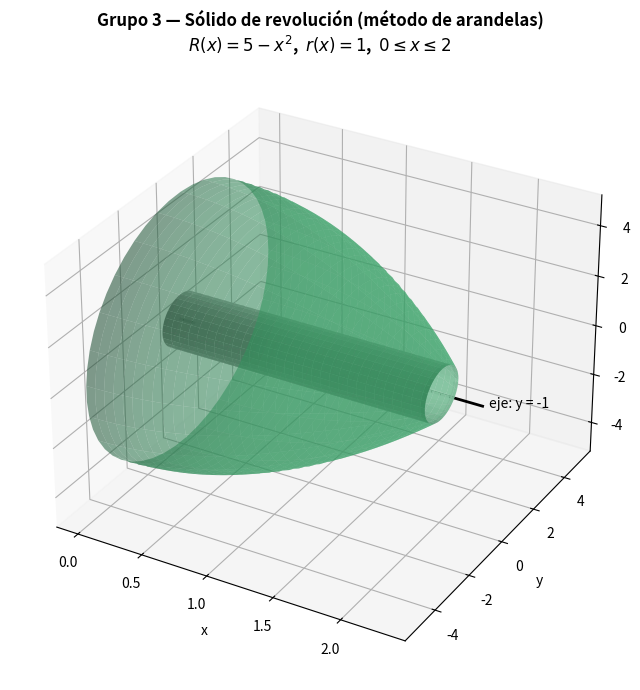

Source code (Python):
import numpy as np
import matplotlib.pyplot as plt
from mpl_toolkits.mplot3d import Axes3D 

fig = plt.figure(figsize=(8, 7))
ax = fig.add_subplot(111, projection='3d')

# x recorre el intervalo del ejercicio
x = np.linspace(0, 2, 60)
theta = np.linspace(0, 2*np.pi, 50)
X, T = np.meshgrid(x, theta)

R_ext = lambda x: 5 - x**2      
R_int = lambda x: np.ones_like(x) 

Rext, Rint = R_ext(X), R_int(X)
Yext, Zext = Rext*np.cos(T), Rext*np.sin(T)
Yint, Zint = Rint*np.cos(T), Rint*np.sin(T)

# superficie exterior
ax.plot_surface(X, Yext, Zext, color='mediumseagreen', alpha=0.55,
                 rstride=2, cstride=2, edgecolor='none')
# superficie interior (el "hueco")
ax.plot_surface(X, Yint, Zint, color='white', alpha=0.95,
                 rstride=2, cstride=2, edgecolor='none')

ax.plot([0, 2.3], [0, 0], [0, 0], 'k-', linewidth=2)
ax.text(2.35, 0, 0, 'eje: y = -1', fontsize=10)

ax.set_title('Grupo 3 — Sólido de revolución (método de arandelas)\n'
             r'$R(x)=5-x^2$,  $r(x)=1$,  $0 \leq x \leq 2$',
             fontsize=12, fontweight='bold')
ax.set_xlabel('x')
ax.set_ylabel('y')
ax.set_zlabel('z')

plt.tight_layout()
plt.savefig('grupo3_solido_3d.png', dpi=180, bbox_inches='tight')  
plt.show()
